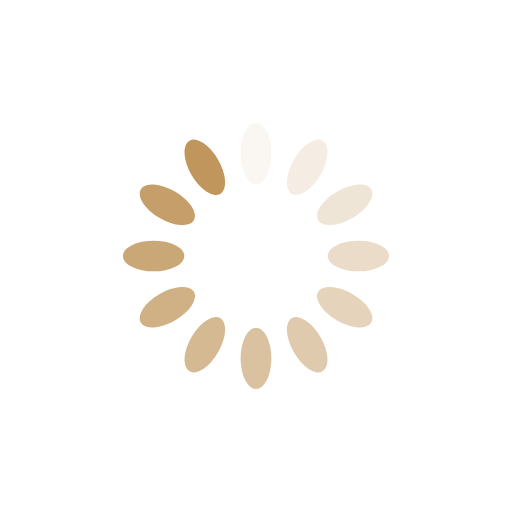
t = 0.00 s
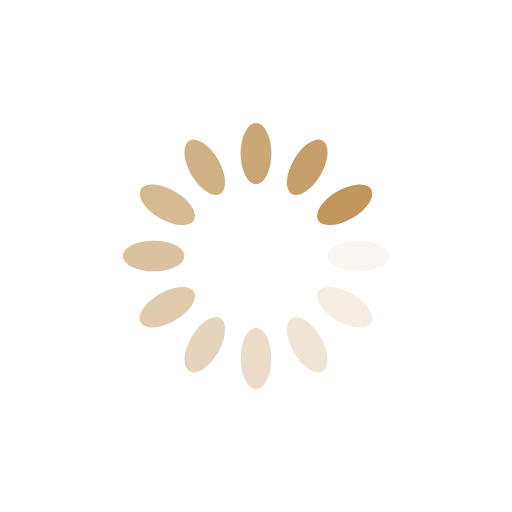
t = 0.25 s
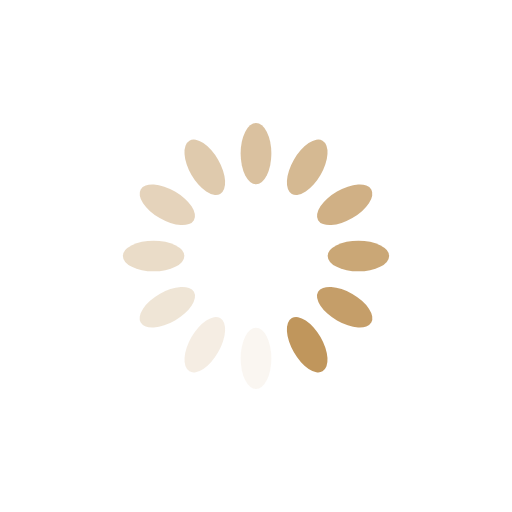
t = 0.50 s
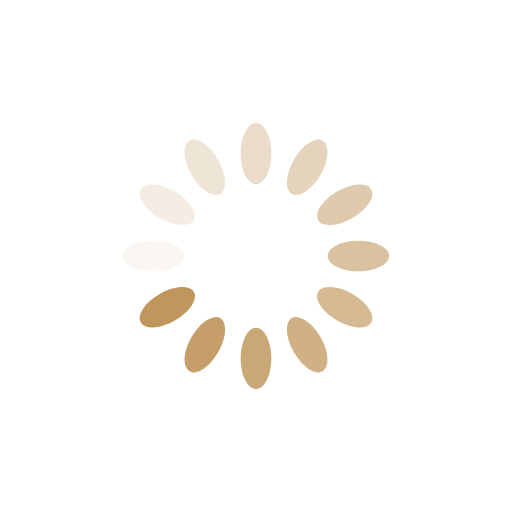
t = 0.75 s

The animated SVG that drew these frames (rendered in a browser with its animation timeline set to each time). Animation: 12 SMIL elements (animate=12); one cycle of 1.00 s, repeats indefinitely.

<?xml version="1.0" encoding="utf-8"?>
<svg xmlns="http://www.w3.org/2000/svg" xmlns:xlink="http://www.w3.org/1999/xlink" width="200px" height="200px" viewBox="0 0 100 100" preserveAspectRatio="xMidYMid">
<g transform="rotate(0 50 50)">
  <rect x="47" y="24" rx="3" ry="6" width="6" height="12" fill="#c0965c">
    <animate attributeName="opacity" values="1;0" keyTimes="0;1" dur="1s" begin="-0.9166666666666666s" repeatCount="indefinite"></animate>
  </rect>
</g><g transform="rotate(30 50 50)">
  <rect x="47" y="24" rx="3" ry="6" width="6" height="12" fill="#c0965c">
    <animate attributeName="opacity" values="1;0" keyTimes="0;1" dur="1s" begin="-0.8333333333333334s" repeatCount="indefinite"></animate>
  </rect>
</g><g transform="rotate(60 50 50)">
  <rect x="47" y="24" rx="3" ry="6" width="6" height="12" fill="#c0965c">
    <animate attributeName="opacity" values="1;0" keyTimes="0;1" dur="1s" begin="-0.75s" repeatCount="indefinite"></animate>
  </rect>
</g><g transform="rotate(90 50 50)">
  <rect x="47" y="24" rx="3" ry="6" width="6" height="12" fill="#c0965c">
    <animate attributeName="opacity" values="1;0" keyTimes="0;1" dur="1s" begin="-0.6666666666666666s" repeatCount="indefinite"></animate>
  </rect>
</g><g transform="rotate(120 50 50)">
  <rect x="47" y="24" rx="3" ry="6" width="6" height="12" fill="#c0965c">
    <animate attributeName="opacity" values="1;0" keyTimes="0;1" dur="1s" begin="-0.5833333333333334s" repeatCount="indefinite"></animate>
  </rect>
</g><g transform="rotate(150 50 50)">
  <rect x="47" y="24" rx="3" ry="6" width="6" height="12" fill="#c0965c">
    <animate attributeName="opacity" values="1;0" keyTimes="0;1" dur="1s" begin="-0.5s" repeatCount="indefinite"></animate>
  </rect>
</g><g transform="rotate(180 50 50)">
  <rect x="47" y="24" rx="3" ry="6" width="6" height="12" fill="#c0965c">
    <animate attributeName="opacity" values="1;0" keyTimes="0;1" dur="1s" begin="-0.4166666666666667s" repeatCount="indefinite"></animate>
  </rect>
</g><g transform="rotate(210 50 50)">
  <rect x="47" y="24" rx="3" ry="6" width="6" height="12" fill="#c0965c">
    <animate attributeName="opacity" values="1;0" keyTimes="0;1" dur="1s" begin="-0.3333333333333333s" repeatCount="indefinite"></animate>
  </rect>
</g><g transform="rotate(240 50 50)">
  <rect x="47" y="24" rx="3" ry="6" width="6" height="12" fill="#c0965c">
    <animate attributeName="opacity" values="1;0" keyTimes="0;1" dur="1s" begin="-0.25s" repeatCount="indefinite"></animate>
  </rect>
</g><g transform="rotate(270 50 50)">
  <rect x="47" y="24" rx="3" ry="6" width="6" height="12" fill="#c0965c">
    <animate attributeName="opacity" values="1;0" keyTimes="0;1" dur="1s" begin="-0.16666666666666666s" repeatCount="indefinite"></animate>
  </rect>
</g><g transform="rotate(300 50 50)">
  <rect x="47" y="24" rx="3" ry="6" width="6" height="12" fill="#c0965c">
    <animate attributeName="opacity" values="1;0" keyTimes="0;1" dur="1s" begin="-0.08333333333333333s" repeatCount="indefinite"></animate>
  </rect>
</g><g transform="rotate(330 50 50)">
  <rect x="47" y="24" rx="3" ry="6" width="6" height="12" fill="#c0965c">
    <animate attributeName="opacity" values="1;0" keyTimes="0;1" dur="1s" begin="0s" repeatCount="indefinite"></animate>
  </rect>
</g>
<!-- [ldio] generated by https://loading.io/ --></svg>
